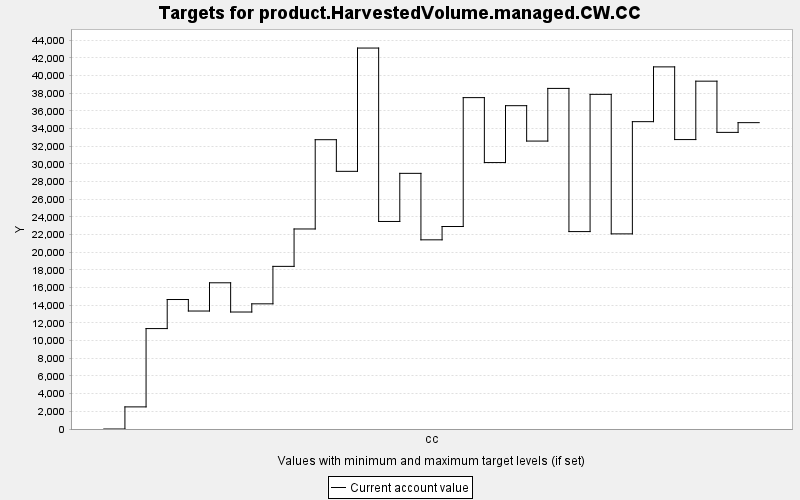

Values plotted in this chart, from the file beside it:
TARGET, PERIOD, YEAR, PERIODWIDTH, MINIMUM, MAXIMUM, MINWEIGHT, MAXWEIGHT, CURRENT, SUMMARY
product.HarvestedVolume.managed.CW.CC, 0, 0, 10.0, 0.0, 10000, 1.0, 1.0, 0.0, 0.0
product.HarvestedVolume.managed.CW.CC, 1, 10, 10.0, 0.0, 10000, 1.0, 1.0, 2503, 0.0
product.HarvestedVolume.managed.CW.CC, 2, 20, 10.0, 0.0, 10000, 1.0, 1.0, 11363, 0.0
product.HarvestedVolume.managed.CW.CC, 3, 30, 10.0, 0.0, 10000, 1.0, 1.0, 14652, 0.0
product.HarvestedVolume.managed.CW.CC, 4, 40, 10.0, 0.0, 10000, 1.0, 1.0, 13349, 0.0
product.HarvestedVolume.managed.CW.CC, 5, 50, 10.0, 0.0, 10000, 1.0, 1.0, 16544, 0.0
product.HarvestedVolume.managed.CW.CC, 6, 60, 10.0, 0.0, 10000, 1.0, 1.0, 13237, 0.0
product.HarvestedVolume.managed.CW.CC, 7, 70, 10.0, 0.0, 10000, 1.0, 1.0, 14164, 0.0
product.HarvestedVolume.managed.CW.CC, 8, 80, 10.0, 0.0, 10000, 1.0, 1.0, 18403, 0.0
product.HarvestedVolume.managed.CW.CC, 9, 90, 10.0, 0.0, 10000, 1.0, 1.0, 22634, 0.0
product.HarvestedVolume.managed.CW.CC, 10, 100, 10.0, 0.0, 10000, 1.0, 1.0, 32736, 0.0
product.HarvestedVolume.managed.CW.CC, 11, 110, 10.0, 0.0, 10000, 1.0, 1.0, 29157, 0.0
product.HarvestedVolume.managed.CW.CC, 12, 120, 10.0, 0.0, 10000, 1.0, 1.0, 43106, 0.0
product.HarvestedVolume.managed.CW.CC, 13, 130, 10.0, 0.0, 10000, 1.0, 1.0, 23484, 0.0
product.HarvestedVolume.managed.CW.CC, 14, 140, 10.0, 0.0, 10000, 1.0, 1.0, 28928, 0.0
product.HarvestedVolume.managed.CW.CC, 15, 150, 10.0, 0.0, 10000, 1.0, 1.0, 21406, 0.0
product.HarvestedVolume.managed.CW.CC, 16, 160, 10.0, 0.0, 10000, 1.0, 1.0, 22913, 0.0
product.HarvestedVolume.managed.CW.CC, 17, 170, 10.0, 0.0, 10000, 1.0, 1.0, 37497, 0.0
product.HarvestedVolume.managed.CW.CC, 18, 180, 10.0, 0.0, 10000, 1.0, 1.0, 30147, 0.0
product.HarvestedVolume.managed.CW.CC, 19, 190, 10.0, 0.0, 10000, 1.0, 1.0, 36585, 0.0
product.HarvestedVolume.managed.CW.CC, 20, 200, 10.0, 0.0, 10000, 1.0, 1.0, 32581, 0.0
product.HarvestedVolume.managed.CW.CC, 21, 210, 10.0, 0.0, 10000, 1.0, 1.0, 38539, 0.0
product.HarvestedVolume.managed.CW.CC, 22, 220, 10.0, 0.0, 10000, 1.0, 1.0, 22338, 0.0
product.HarvestedVolume.managed.CW.CC, 23, 230, 10.0, 0.0, 10000, 1.0, 1.0, 37868, 0.0
product.HarvestedVolume.managed.CW.CC, 24, 240, 10.0, 0.0, 10000, 1.0, 1.0, 22080, 0.0
product.HarvestedVolume.managed.CW.CC, 25, 250, 10.0, 0.0, 10000, 1.0, 1.0, 34777, 0.0
product.HarvestedVolume.managed.CW.CC, 26, 260, 10.0, 0.0, 10000, 1.0, 1.0, 40976, 0.0
product.HarvestedVolume.managed.CW.CC, 27, 270, 10.0, 0.0, 10000, 1.0, 1.0, 32750, 0.0
product.HarvestedVolume.managed.CW.CC, 28, 280, 10.0, 0.0, 10000, 1.0, 1.0, 39359, 0.0
product.HarvestedVolume.managed.CW.CC, 29, 290, 10.0, 0.0, 10000, 1.0, 1.0, 33564, 0.0
product.HarvestedVolume.managed.CW.CC, 30, 300, 10.0, 0.0, 10000, 1.0, 1.0, 34665, 0.0
